The GitHub repository Leechion/SwinTransCT contains a labelled image folder "data" with 2 categories: full dose, low dose. Examples follow, each with its label.

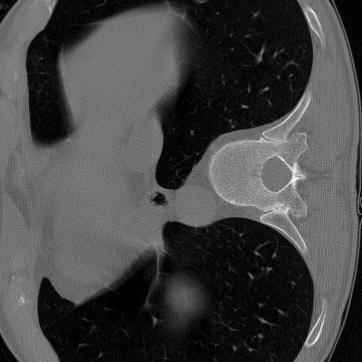
Label: full dose

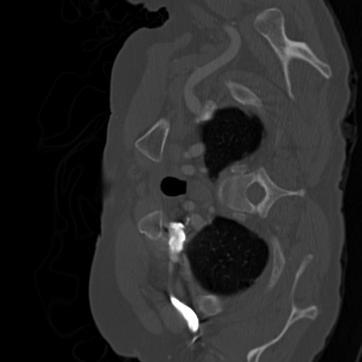
Label: full dose

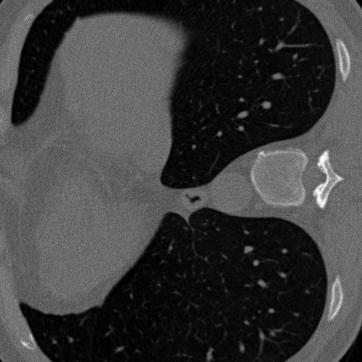
Label: low dose

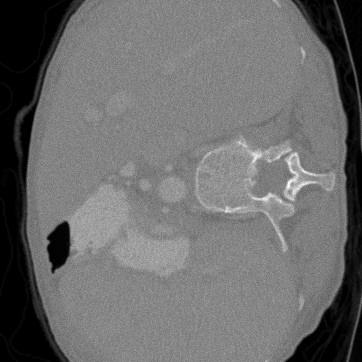
Label: low dose

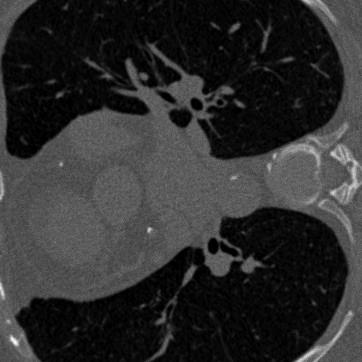
Label: low dose

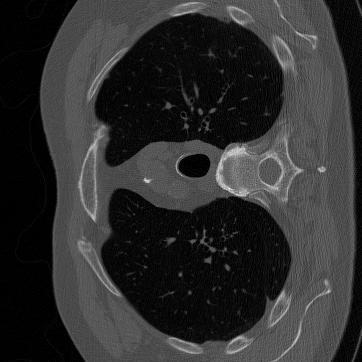
Label: full dose
